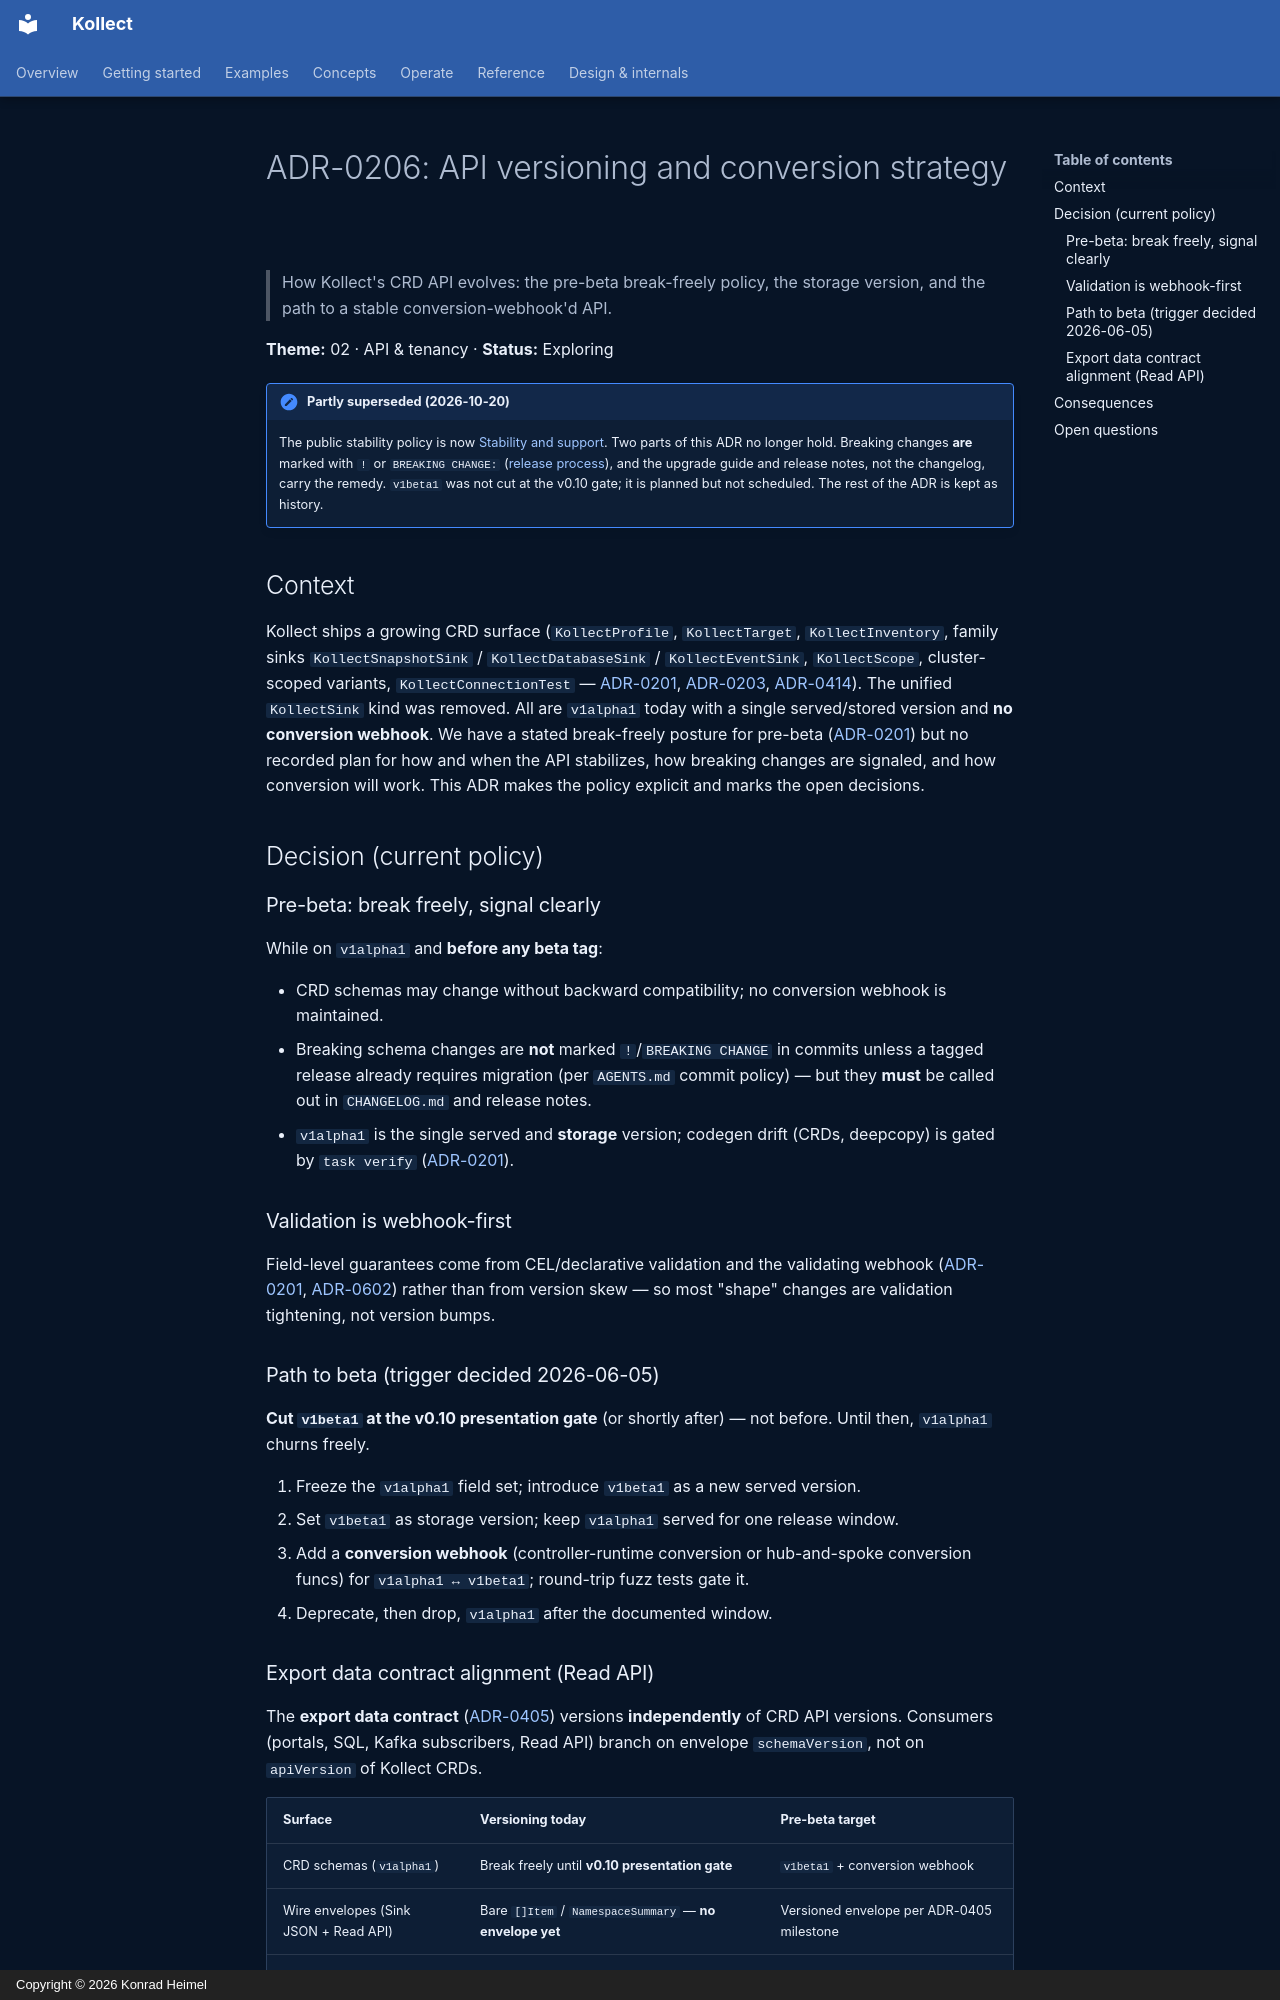

repository: PlatformRelay/Kollect · page: adr/0206-api-versioning-conversion/index.html · generator: mkdocs · copyright: Copyright © 2026 Konrad Heimel

# ADR-0206: API versioning and conversion strategy

> How Kollect's CRD API evolves: the pre-beta break-freely policy, the storage version, and the path to
> a stable conversion-webhook'd API.

**Theme:** 02 · API & tenancy · **Status:** Exploring

!!! note "Partly superseded (2026-10-20)"
    The public stability policy is now [Stability and support](../operator-manual/stability.md).
    Two parts of this ADR no longer hold. Breaking changes **are** marked with `!` or
    `BREAKING CHANGE:` ([release process](../RELEASE.md#versioning-policy)), and the upgrade guide
    and release notes, not the changelog, carry the remedy. `v1beta1` was not cut at the v0.10
    gate; it is planned but not scheduled. The rest of the ADR is kept as history.

## Context

Kollect ships a growing CRD surface (`KollectProfile`, `KollectTarget`, `KollectInventory`, family sinks
`KollectSnapshotSink` / `KollectDatabaseSink` / `KollectEventSink`, `KollectScope`, cluster-scoped
variants, `KollectConnectionTest` — [ADR-0201](0201-crd-model.md),
[ADR-0203](0203-namespaced-multi-tenancy.md), [ADR-0414](0414-sink-family-crds.md)). The unified
`KollectSink` kind was removed. All are `v1alpha1` today with a single served/stored version and
**no conversion webhook**. We have a stated break-freely posture for pre-beta
([ADR-0201](0201-crd-model.md)) but no recorded plan for how and when the API
stabilizes, how breaking changes are signaled, and how conversion will work. This ADR makes the policy
explicit and marks the open decisions.

## Decision (current policy)

### Pre-beta: break freely, signal clearly

While on `v1alpha1` and **before any beta tag**:

- CRD schemas may change without backward compatibility; no conversion webhook is maintained.
- Breaking schema changes are **not** marked `!`/`BREAKING CHANGE` in commits unless a tagged release
  already requires migration (per `AGENTS.md` commit policy) — but they **must** be called out in
  `CHANGELOG.md` and release notes.
- `v1alpha1` is the single served and **storage** version; codegen drift (CRDs, deepcopy) is gated by
  `task verify` ([ADR-0201](0201-crd-model.md)).

### Validation is webhook-first

Field-level guarantees come from CEL/declarative validation and the validating webhook
([ADR-0201](0201-crd-model.md), [ADR-0602](0602-error-taxonomy.md)) rather than from version skew — so
most "shape" changes are validation tightening, not version bumps.

### Path to beta (trigger decided 2026-06-05)

**Cut `v1beta1` at the v0.10 presentation gate** (or shortly after) — not before. Until then, `v1alpha1` churns freely.

1. Freeze the `v1alpha1` field set; introduce `v1beta1` as a new served version.
2. Set `v1beta1` as storage version; keep `v1alpha1` served for one release window.
3. Add a **conversion webhook** (controller-runtime conversion or hub-and-spoke conversion funcs) for
   `v1alpha1 ↔ v1beta1`; round-trip fuzz tests gate it.
4. Deprecate, then drop, `v1alpha1` after the documented window.
